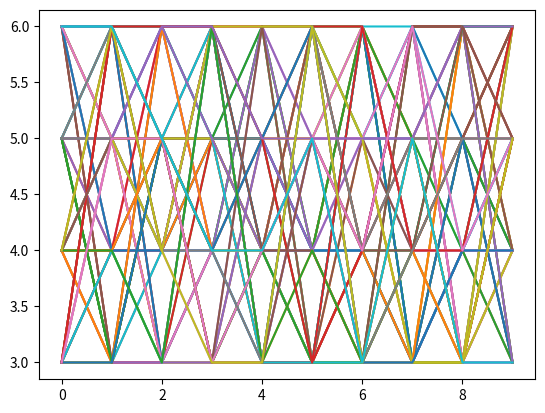

Python code for this plot:
# https://stackoverflow.com/questions/42227997/how-to-plot-an-array-in-python

import numpy as np
import matplotlib.pyplot as plt

data = np.random.randint(3, 7, (10, 1, 1, 80))
newdata = np.squeeze(data) # Shape is now: (10, 80)
plt.plot(newdata) # plotting by columns
plt.show()
